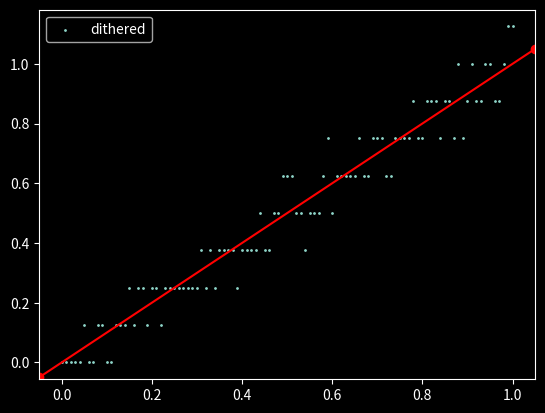

Recreate this plot in Python.

import matplotlib.pyplot as plt
import numpy as np

plt.style.use('dark_background')

steps=8
step=1/steps

def f(y):
    return y

x=np.arange(0, 1.01, 0.01)
y=np.array([f(t) for t in x])

n=step
#n*=2
y1 = y + np.random.triangular(left=-n, mode=0, right=n, size=y.shape)
#y1 = y + np.random.uniform(-n, n, size=y.shape)

s=1

fig,ax = plt.subplots()
#ax.scatter(x, y, s=s, label='y')
#ax.scatter(x, (y*steps).round()/steps, s=s, label='quantized')
ax.scatter(x, (y1*steps).round()/steps, s=s, label='dithered')
ax.axline((x[0], y[0]), (x[-1], y[-1]), marker='o', color='red')

ax.legend()

plt.show()

